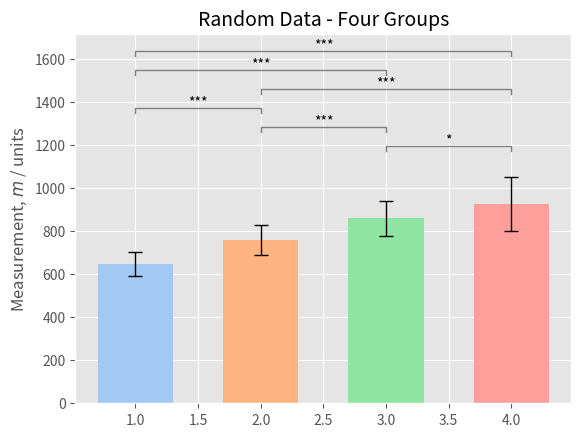

Write the Python code that produced this figure.
import matplotlib.pyplot as plt
plt.style.use('ggplot')
plt.rcParams['savefig.bbox'] = 'tight'

import numpy as np
import seaborn as sns
from scipy import stats
import os

def bar_with_significance_stars(data, title, ylabel, xticklabels, figname='bar_with_significance_stars.pdf'):
    """
    Create a bar-and-whisker plot with significance bars.
    """
    ax = plt.axes()
    error_params = dict(elinewidth=1, ecolor='black', capsize=5)
    colors = sns.color_palette('pastel')

    for i, (xlabel, d, color) in enumerate(zip(xticklabels, data, colors)):
        plt.bar(i + 1, height=np.mean(d),
                label=xlabel, width=0.6, yerr=np.std(d), error_kw=error_params, color=color)

    # Graph title
    ax.set_title(title, fontsize=14)
    # Label y-axis
    ax.set_ylabel(ylabel)

    # Check for statistical significance
    significant_combinations = []
    # Check from the outside pairs of boxes inwards
    ls = list(range(1, len(data) + 1))
    combinations = [(ls[x], ls[x + y]) for y in reversed(ls) for x in range((len(ls) - y))]
    for c in combinations:
        data1 = data[c[0] - 1]
        data2 = data[c[1] - 1]
        # Significance
        U, p = stats.mannwhitneyu(data1, data2, alternative='two-sided')
        if p < 0.05:
            significant_combinations.append([c, p])

        print(f'{c[0]}, {c[1]}, p-value: {p}')

    # Get info about y-axis
    bottom, top = ax.get_ylim()
    yrange = top - bottom

    # Significance bars
    for i, significant_combination in enumerate(significant_combinations):
        # Columns corresponding to the datasets of interest
        x1 = significant_combination[0][0]
        x2 = significant_combination[0][1]
        # What level is this bar among the bars above the plot?
        level = len(significant_combinations) - i
        # Plot the bar
        bar_height = (yrange * 0.08 * level) + top
        bar_tips = bar_height - (yrange * 0.02)
        plt.plot(
            [x1, x1, x2, x2],
            [bar_tips, bar_height, bar_height, bar_tips], lw=1, c='gray')
        # Significance level
        p = significant_combination[1]
        if p < 0.001:
            sig_symbol = '***'
        elif p < 0.01:
            sig_symbol = '**'
        elif p < 0.05:
            sig_symbol = '*'
        text_height = bar_height + (yrange * 0.01)
        plt.text((x1 + x2) * 0.5, text_height, sig_symbol, ha='center', c='k')

    # Adjust y-axis
    bottom, top = ax.get_ylim()
    yrange = top - bottom
    ax.set_ylim(bottom - 0.02 * yrange, top)
    ax.set_ylim(bottom, top)

    # Annotate sample size below each box
    # for i, dataset in enumerate(data):
    #     sample_size = len(dataset)
    #     ax.text(i + 1, bottom, fr'n = {sample_size}', ha='center', size='x-small')

    # plt.show()
    plt.savefig(figname)
    if 'pdf' in figname:
        os.system(f'pdfcrop {figname} {figname}')

if __name__ == '__main__':
    data = []
    for x in range(4):
        mu = 650 + 100 * x
        sigma = 50 + 20 * x
        n = 30 + np.random.randint(0, 100)
        data.append(np.random.normal(mu, sigma, n))
    title = 'Random Data - Four Groups'
    ylabel = r'Measurement, $m$ / units'
    xticklabels = ['First Group', 'Second Group', 'Third Group', 'Fourth Group']
    bar_with_significance_stars(data, title, ylabel, xticklabels, figname='bar_with_significance_stars.png')